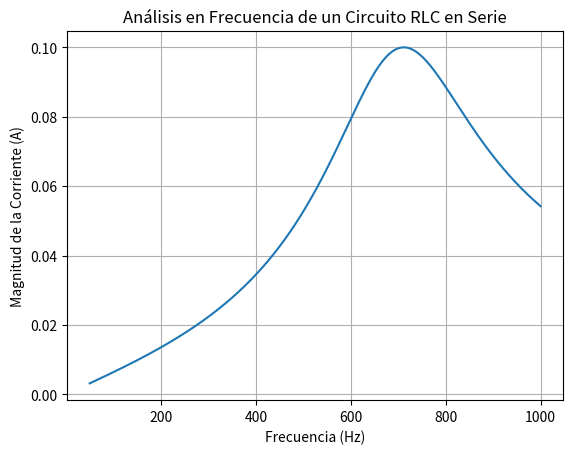

The script that saved this image:
import numpy as np
import matplotlib.pyplot as plt

# Parámetros del circuito
V = 10  # voltaje de entrada en voltios
R = 100  # resistencia en ohmios
L = 0.05  # inductancia en henrios
C = 1e-6  # capacitancia en faradios

# Rango de frecuencias
frecuencias = np.linspace(50, 1000, 500)  # en Hz
I_magnitudes = []

for f in frecuencias:
    omega = 2 * np.pi * f
    Z = R + 1j * omega * L - 1j / (omega * C)
    I = V / Z  # corriente en el circuito
    I_magnitudes.append(abs(I))

# Visualización de la respuesta en frecuencia
plt.plot(frecuencias, I_magnitudes)
plt.xlabel("Frecuencia (Hz)")
plt.ylabel("Magnitud de la Corriente (A)")
plt.title("Análisis en Frecuencia de un Circuito RLC en Serie")
plt.grid()
plt.show()